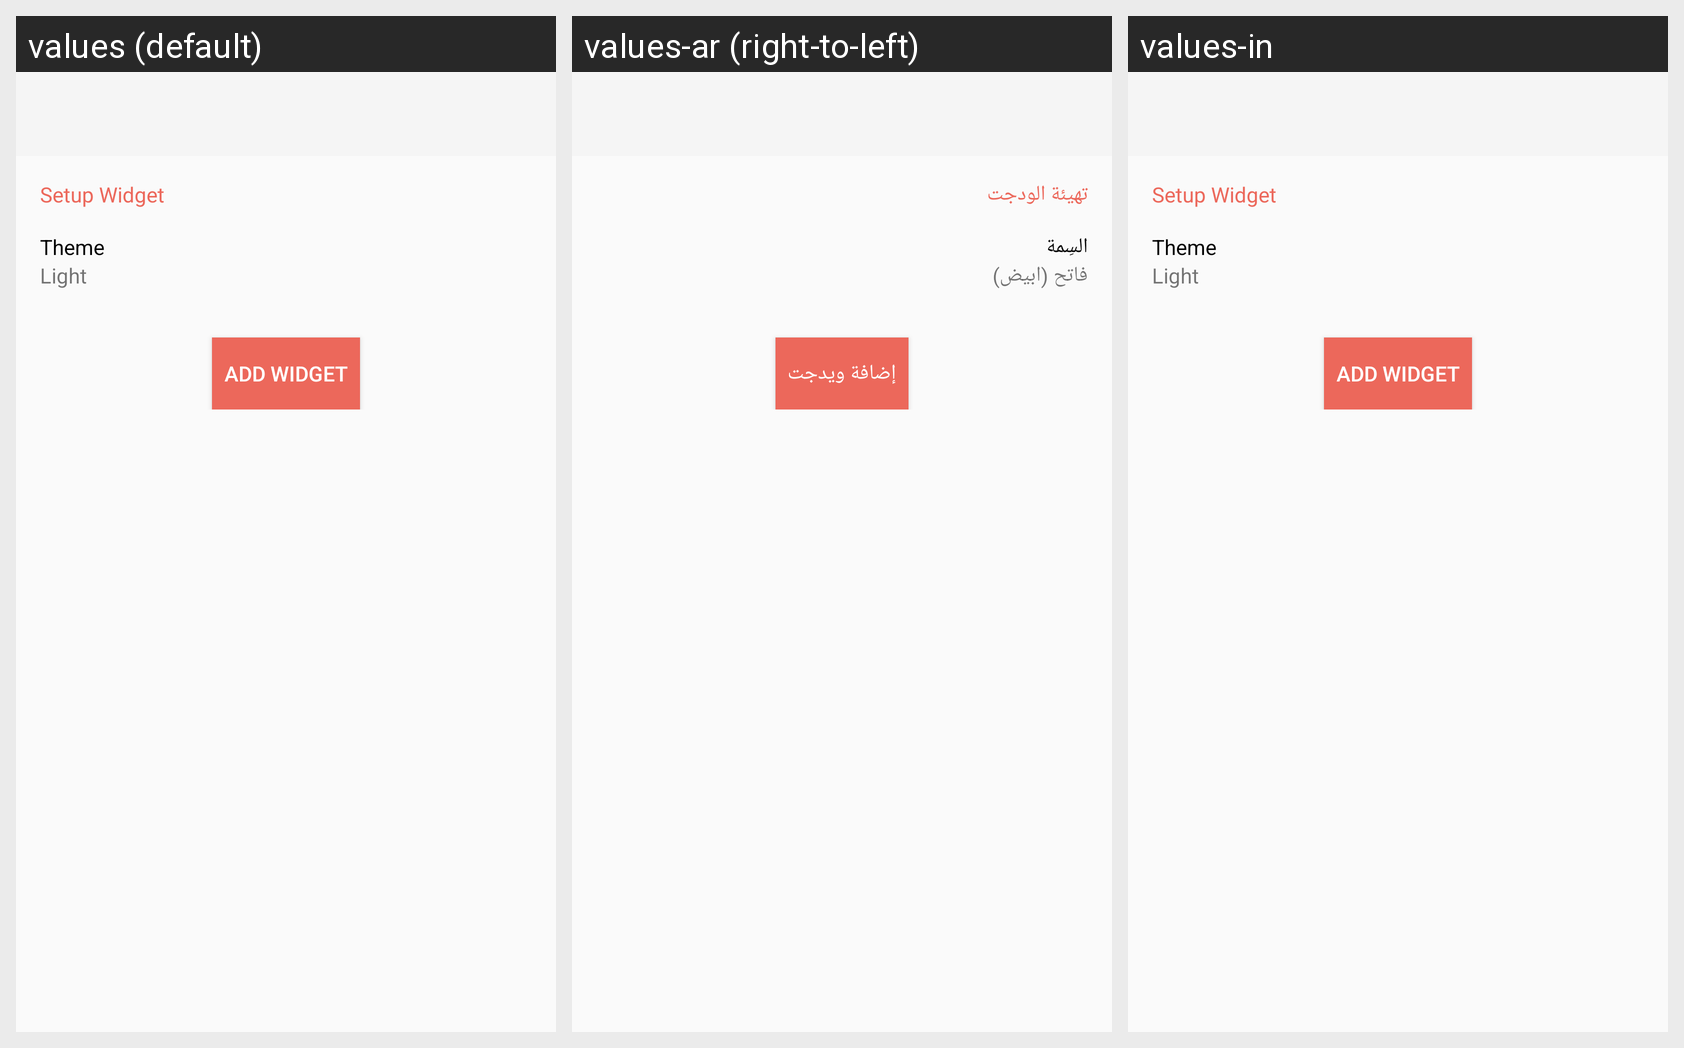

Locale-by-locale string values for the Android screen shown in this grid:
Android screen res/layout/activity_sunnah_assistant_configure_widget.xml rendered under 3 locales, left to right: values (default), values-ar (right-to-left), values-in. Device: Nexus 5 (rendered at 1080×1920; each locale shown at half size, 540×960, under a caption strip naming it); theme AppTheme.
Strings drawn on this screen, with the default value and each locale's value (text and hints the layout hard-codes, and strings that could not be matched under every locale, appear in the picture but are not listed):

setup_widget
  values: Setup Widget
  values-ar: تهيئة الودجت
  values-in: Setup Widget  [not translated; the default value is used]

theme
  values: Theme
  values-ar: السِمة
  values-in: Theme  [not translated; the default value is used]

light_theme
  values: Light
  values-ar: فاتح (ابيض)
  values-in: Light  [not translated; the default value is used]

add_widget
  values: Add widget
  values-ar: إضافة ويدجت
  values-in: Add widget  [not translated; the default value is used]
